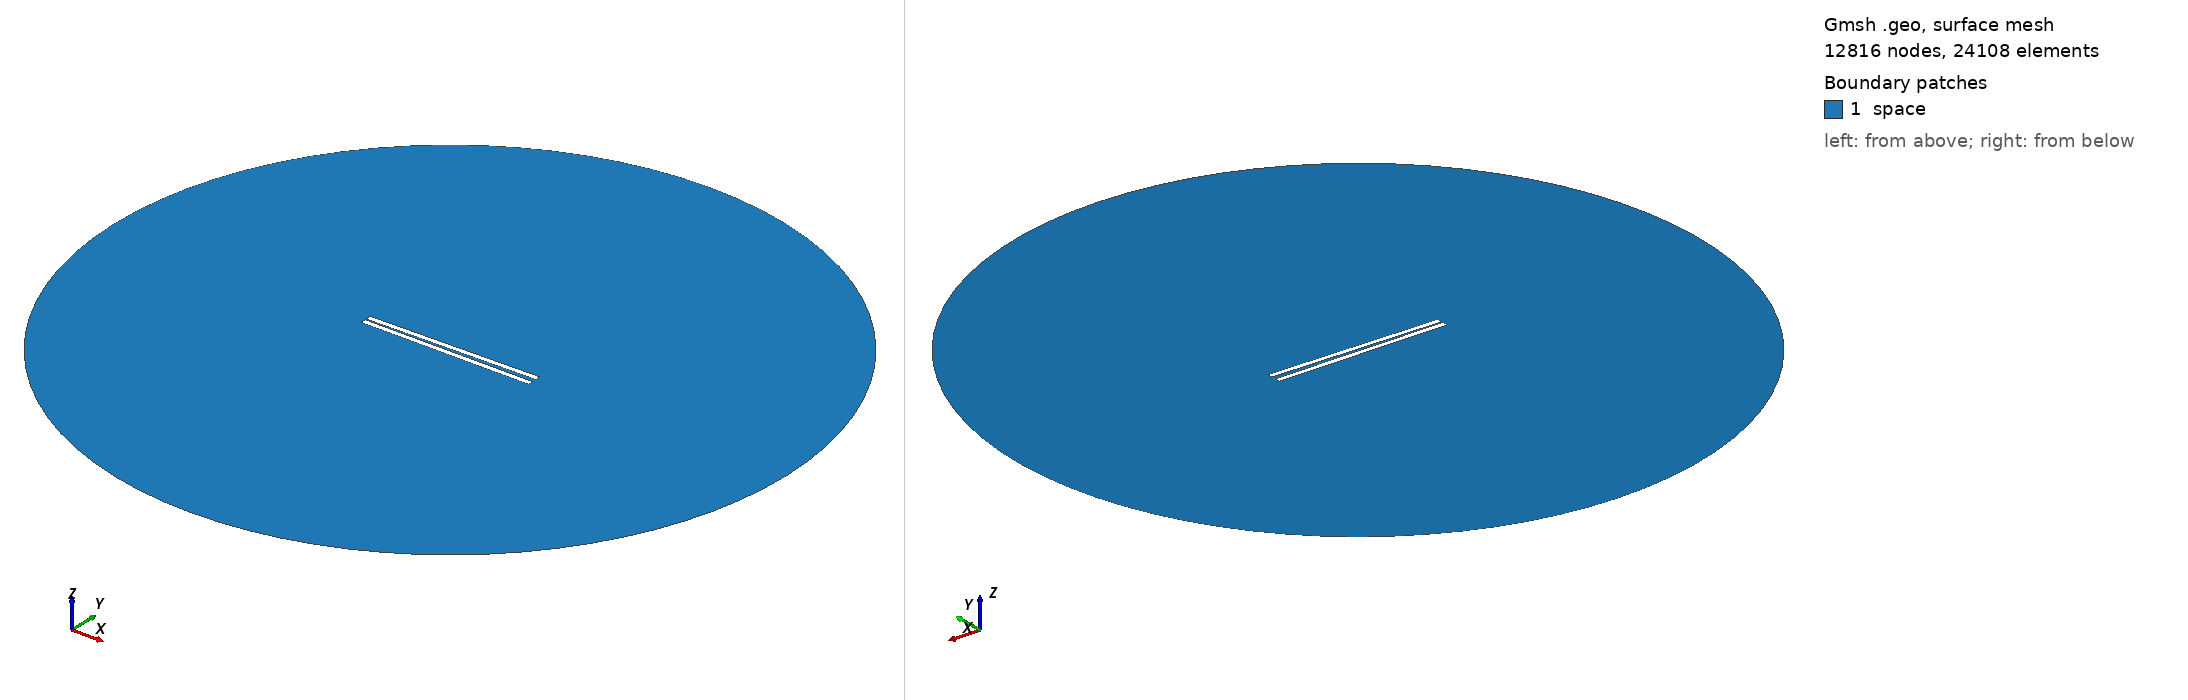

Gmsh geometry script, surface-meshed: 12816 nodes, 24108 surface elements. Boundary patches (legend numbers): 1 space. Left view from above one corner, right view from below the opposite corner. Legend entries are the model's physical surfaces. The drawing asked Gmsh for element sizes between 1% and 20% of the model's largest extent; the script's own settings can give other sizes.

=== 521.geo (drawn) ===
// Set the geometry kernel
SetFactory("OpenCASCADE");

//---------------------------------------
// Rectangles
//---------------------------------------

// Rectangle 1 (top)
Point(1) = {-49.62222222222222, 0.8611111111111112, 0, 1.0};
Point(2) = {49.62222222222222, 0.8611111111111112, 0, 1.0};
Point(3) = {49.62222222222222, 4.105555555555555, 0, 1.0};
Point(4) = {-49.62222222222222, 4.105555555555555, 0, 1.0};

Line(1) = {1, 2};
Line(2) = {2, 3};
Line(3) = {3, 4};
Line(4) = {4, 1};

Line Loop(1) = {1, 2, 3, 4};
Plane Surface(1) = {1};

Rotate { {0, 0, 1}, {0,  0.8611111111111112,  0}, 0.017 } {
  Surface{1};
}

// Rectangle 2 (bottom)
Point(5) = {-49.62222222222222, -0.8611111111111112, 0, 1.0};
Point(6) = {49.62222222222222, -0.8611111111111112, 0, 1.0};
Point(7) = {49.62222222222222, -4.105555555555555, 0, 1.0};
Point(8) = {-49.62222222222222, -4.105555555555555, 0, 1.0};

Line(5) = {5, 6};
Line(6) = {6, 7};
Line(7) = {7, 8};
Line(8) = {8, 5};

Line Loop(2) = {5, 6, 7, 8};
Plane Surface(2) = {2}; 


//---------------------------------------
// Circle
//---------------------------------------

// Define points
Point(9) = {0, 0, 0};        // Center
Point(10) = {200, 0, 0};     // Start point
Point(11) = {0, 200, 0};     // 90 degrees
Point(12) = {-200, 0, 0};    // 180 degrees
Point(13) = {0, -200, 0};    // 270 degrees

// Define circle arcs (each needs start, center, end)
Circle(9) = {10, 9, 11};
Circle(10) = {11, 9, 12};
Circle(11) = {12, 9, 13};
Circle(12) = {13, 9, 10};

// Define curve loop and surface if needed
Curve Loop(3) = {9, 10, 11, 12};
Surface(3) = {3};

// Subtract Rectangles from Circle
BooleanDifference{ Surface{3}; Delete; }{ Surface{1}; Surface{2}; Delete; }

//---------------------------------------
// Transfinite Lines and Surface
//---------------------------------------
r = 7;
Transfinite Line {1, 3} = 50*r Using Progression 1;
Transfinite Line {2, 4} = 2*r Using Progression 1;
Transfinite Line {5, 7} = 50*r Using Progression 1;
Transfinite Line {6, 8} = 2*r Using Progression 1;
Transfinite Line {9, 10, 11, 12} = 20 Using Progression 1;

//---------------------------------------
// Define Physical Groups
//---------------------------------------                

//--- Physical Curves
// Physical groups for boundaries
Physical Line("force_segment", 10) = {1};
Physical Line("upper_plate", 11) = {2, 3, 4};
Physical Line("lower_plate", 12) = {5, 6, 7, 8};
Physical Line("boundary", 20) = {9, 10, 11, 12};

//--- Physical Surfaces
Physical Surface("space", 30) = {3};

//---------------------------------------
// 6. Generate the Mesh
//---------------------------------------
Mesh 2;  // 2D mesh generation
